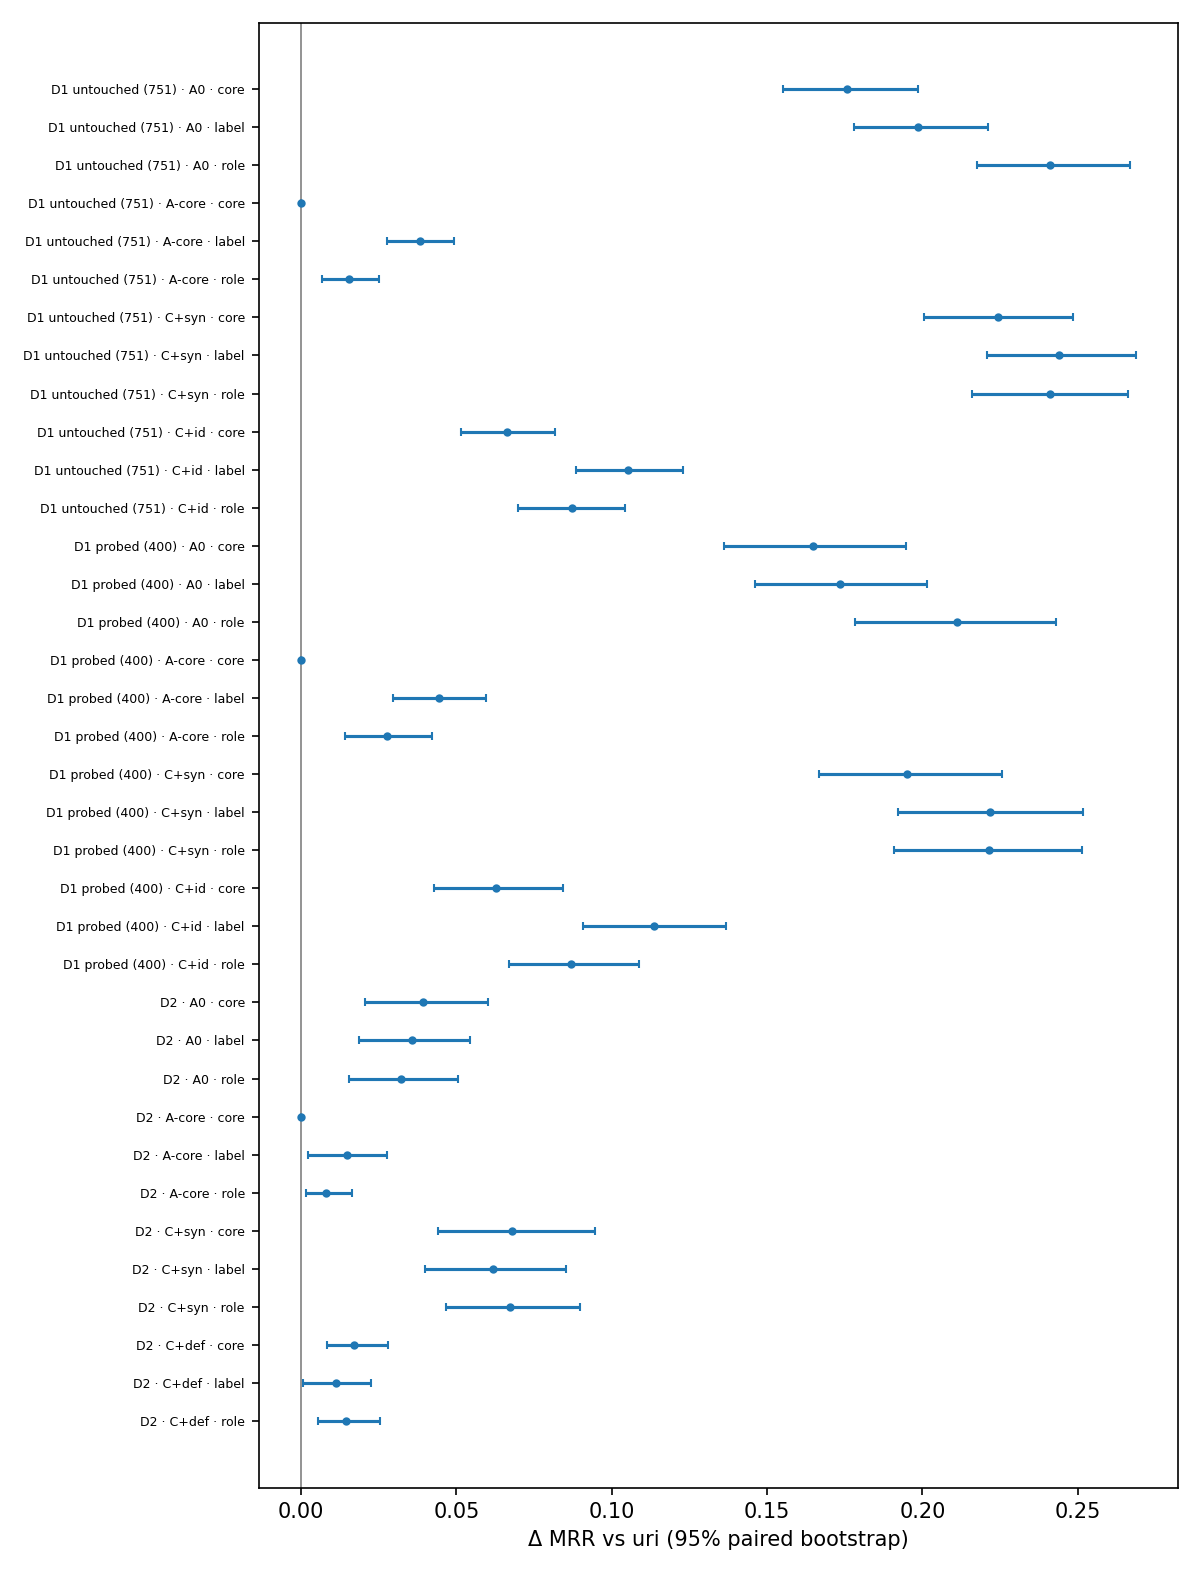

Data behind this chart, as committed beside it:
subset, row, order, estimate, low, high
D1 untouched (751), A0, core, 0.1757, 0.1552, 0.1985
D1 untouched (751), A0, label, 0.1986, 0.1779, 0.2211
D1 untouched (751), A0, role, 0.2411, 0.2176, 0.2669
D1 untouched (751), A-core, core, 0.0, 0.0, 0.0
D1 untouched (751), A-core, label, 0.03831, 0.02752, 0.04934
D1 untouched (751), A-core, role, 0.01537, 0.006746, 0.02517
D1 untouched (751), C+syn, core, 0.2244, 0.2004, 0.2486
D1 untouched (751), C+syn, label, 0.2441, 0.2208, 0.2687
D1 untouched (751), C+syn, role, 0.241, 0.2158, 0.2661
D1 untouched (751), C+id, core, 0.06625, 0.05152, 0.08167
D1 untouched (751), C+id, label, 0.1052, 0.08835, 0.1228
D1 untouched (751), C+id, role, 0.08711, 0.06978, 0.1044
D1 probed (400), A0, core, 0.1647, 0.1362, 0.1947
D1 probed (400), A0, label, 0.1736, 0.146, 0.2016
D1 probed (400), A0, role, 0.2112, 0.1783, 0.2429
D1 probed (400), A-core, core, 0.0, 0.0, 0.0
D1 probed (400), A-core, label, 0.04448, 0.02963, 0.0596
D1 probed (400), A-core, role, 0.02772, 0.01422, 0.04226
D1 probed (400), C+syn, core, 0.1951, 0.1667, 0.2258
D1 probed (400), C+syn, label, 0.2217, 0.192, 0.2518
D1 probed (400), C+syn, role, 0.2215, 0.1908, 0.2514
D1 probed (400), C+id, core, 0.06275, 0.0427, 0.08433
D1 probed (400), C+id, label, 0.1135, 0.0907, 0.1368
D1 probed (400), C+id, role, 0.08698, 0.06692, 0.1089
D2, A0, core, 0.03926, 0.02049, 0.06014
D2, A0, label, 0.03582, 0.01852, 0.05419
D2, A0, role, 0.03222, 0.01553, 0.05065
D2, A-core, core, 0.0, 0.0, 0.0
D2, A-core, label, 0.01464, 0.002138, 0.0277
D2, A-core, role, 0.00812, 0.001672, 0.01624
D2, C+syn, core, 0.06777, 0.04402, 0.09445
D2, C+syn, label, 0.06168, 0.03976, 0.08538
D2, C+syn, role, 0.06711, 0.04648, 0.08989
D2, C+def, core, 0.01704, 0.008181, 0.02795
D2, C+def, label, 0.01128, 0.000743, 0.02252
D2, C+def, role, 0.01439, 0.005288, 0.02531
